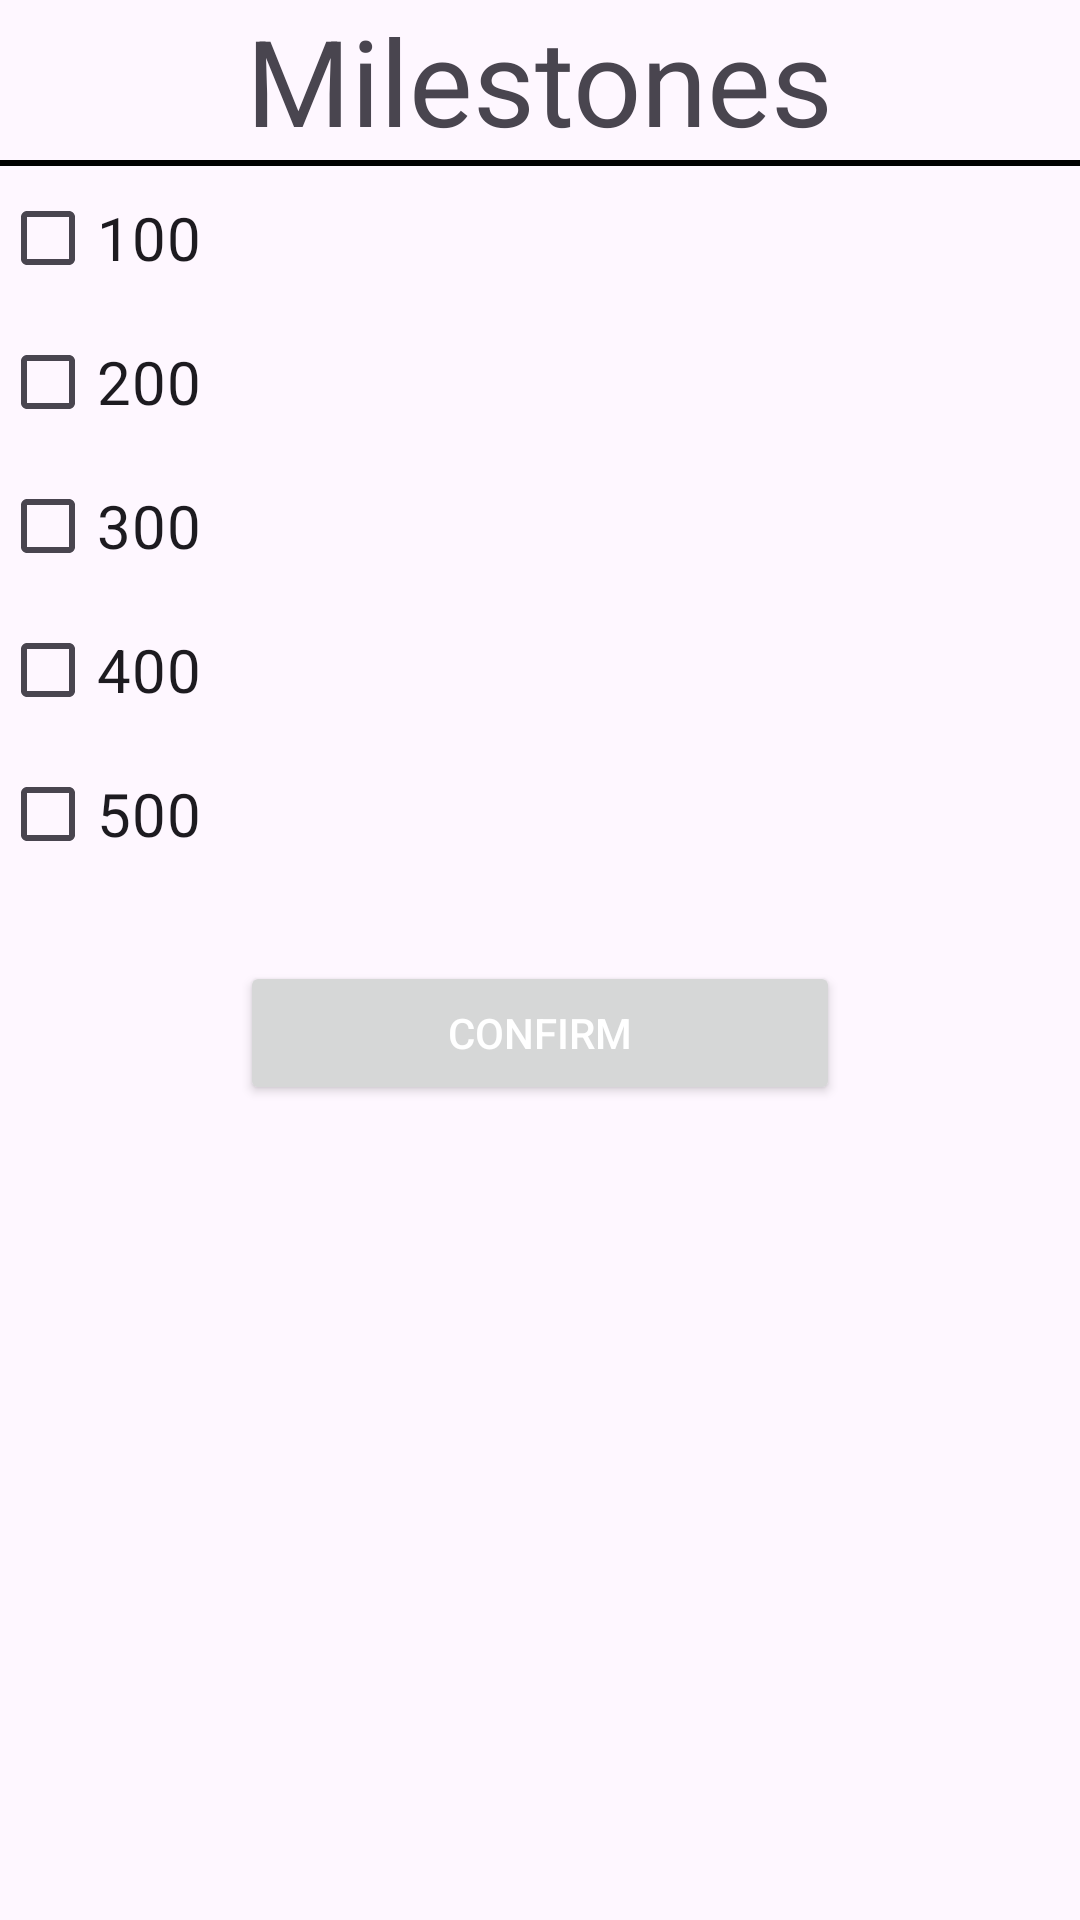

The Android layout XML behind this screen, and the referenced resources:
<!-- AndroidManifest.xml: application theme Theme.QRelcome -->
<!-- res/layout/milestone_popup_screen.xml -->
<?xml version="1.0" encoding="utf-8"?>
<LinearLayout xmlns:android="http://schemas.android.com/apk/res/android"
    android:layout_width="match_parent"
    android:layout_height="match_parent"
    android:orientation="vertical">

    <TextView
        android:layout_width="wrap_content"
        android:layout_height="wrap_content"
        android:layout_gravity="center_horizontal"
        android:text="Milestones"
        android:textSize="40sp" />
    <View
        android:layout_width="match_parent"
        android:layout_height="2dp"
        android:background="@color/black" />
    <CheckBox
        android:layout_width="wrap_content"
        android:layout_height="wrap_content"
        android:text="100"
        android:textSize="20sp"
        android:id="@+id/Milestone100"/>
    <CheckBox
        android:layout_width="wrap_content"
        android:layout_height="wrap_content"
        android:text="200"
        android:textSize="20sp"
        android:id="@+id/Milestone200"/>
    <CheckBox
        android:layout_width="wrap_content"
        android:layout_height="wrap_content"
        android:text="300"
        android:textSize="20sp"
        android:id="@+id/Milestone300"/>
    <CheckBox
        android:layout_width="wrap_content"
        android:layout_height="wrap_content"
        android:text="400"
        android:textSize="20sp"
        android:id="@+id/Milestone400"/>
    <CheckBox
        android:layout_width="wrap_content"
        android:layout_height="wrap_content"
        android:text="500"
        android:textSize="20sp"
        android:id="@+id/Milestone500"/>
    <Button
        android:id="@+id/Confirm_Button2"
        android:layout_width="200dp"
        android:layout_height="wrap_content"
        android:textColor="@color/white"
        android:text="Confirm"
        android:layout_gravity="center"
        android:layout_marginTop="25dp"/>

</LinearLayout>
<!-- resources referenced by this layout -->
<resources>
  <style name="Theme.QRelcome" parent="Base.Theme.QRelcome" />
  <style name="Base.Theme.QRelcome" parent="Theme.Material3.DayNight.NoActionBar">
          
          
      </style>
  <!-- not gathered from this repository: default colours our renderer supplied (Android Studio template values) -->
  <color name="black">#FF000000</color>
  <color name="white">#FFFFFFFF</color>
</resources>
